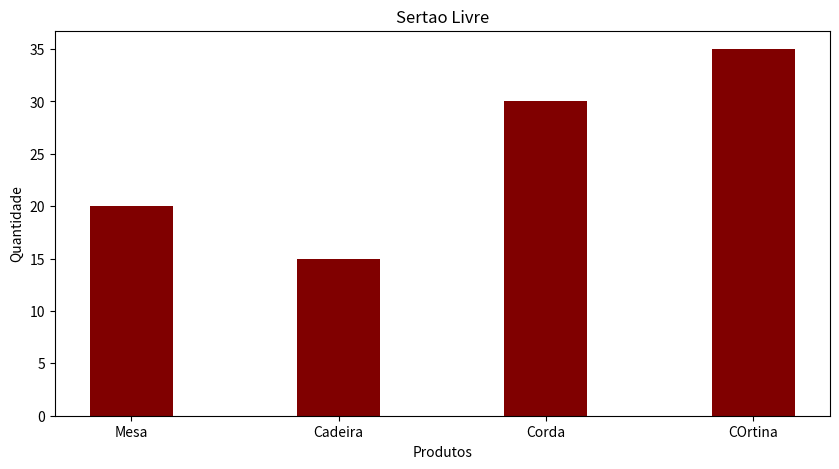

Recreate this plot in Python.
#pip install matplotlib
import matplotlib.pyplot as plt

# creating the dataset
data = {'Mesa': 20, 'Cadeira': 15, 'Corda': 30,
        'COrtina': 35}
courses = list(data.keys())
values = list(data.values())

fig = plt.figure(figsize=(10, 5))

# creating the bar plot
plt.bar(courses, values, color='maroon',
        width=0.4)

plt.xlabel("Produtos")
plt.ylabel("Quantidade")
plt.title("Sertao Livre")
plt.show()